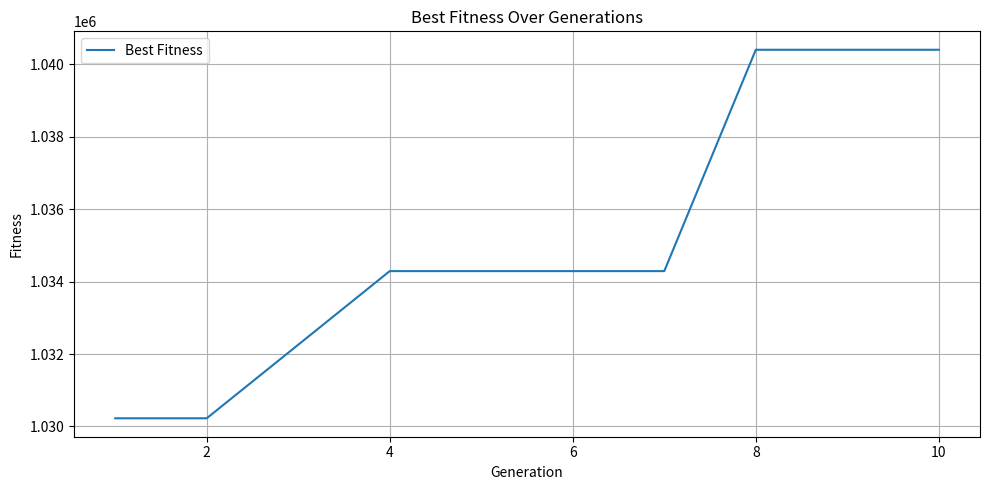

Write the Python code that produced this figure.
import numpy as np
import matplotlib.pyplot as plt

# 1. Define the function to optimize
def func(x):
    return x * x  # Adjusted for new range

# 2. Parameters
POP_SIZE = 50
MUTATION_RATE = 0.01
CROSSOVER_RATE = 0.8
GENERATIONS = 10
CHROMOSOME_LENGTH = 10  # Now allows x in [0, 1023]

# 3. Decode chromosome to integer
def decode(chromosome):
    return int("".join(str(bit) for bit in chromosome), 2)

# 4. Create initial population
def create_population():
    return np.random.randint(2, size=(POP_SIZE, CHROMOSOME_LENGTH))

# 5. Evaluate fitness
def evaluate_fitness(population):
    decoded = np.array([decode(chrom) for chrom in population])
    fitness = func(decoded)
    return fitness

# 6. Selection (Roulette Wheel)
def select(population, fitness):
    min_fitness = np.min(fitness)
    if min_fitness < 0:
        fitness = fitness - min_fitness + 1e-6
    total_fitness = np.sum(fitness)
    probabilities = fitness / total_fitness
    indices = np.random.choice(np.arange(POP_SIZE), size=POP_SIZE, p=probabilities)
    return population[indices]

# 7. Crossover (Single-point)
def crossover(population):
    new_population = []
    for i in range(0, POP_SIZE, 2):
        parent1 = population[i]
        parent2 = population[(i + 1) % POP_SIZE]
        if np.random.rand() < CROSSOVER_RATE:
            point = np.random.randint(1, CHROMOSOME_LENGTH - 1)
            child1 = np.concatenate([parent1[:point], parent2[point:]])
            child2 = np.concatenate([parent2[:point], parent1[point:]])
            new_population.extend([child1, child2])
        else:
            new_population.extend([parent1, parent2])
    return np.array(new_population)

# 8. Mutation
def mutate(population):
    for i in range(POP_SIZE):
        for j in range(CHROMOSOME_LENGTH):
            if np.random.rand() < MUTATION_RATE:
                population[i, j] = 1 - population[i, j]
    return population

# 9. Main GA loop
def genetic_algorithm():
    population = create_population()
    best_solution = None
    best_fitness = -np.inf
    best_fitness_list = []

    for generation in range(GENERATIONS):
        fitness = evaluate_fitness(population)
        max_idx = np.argmax(fitness)
        current_best_fitness = fitness[max_idx]
        current_best_solution = decode(population[max_idx])

        # Update global best
        print(f"Generation {generation + 1}:  x = {current_best_solution}, f(x) = {current_best_fitness:.4f}")

        best_fitness_list.append(current_best_fitness)

        # Elitism
        elite = population[max_idx].copy()

        # GA steps
        population = select(population, fitness)
        population = crossover(population)
        population = mutate(population)

        # Preserve elite
        population[np.random.randint(POP_SIZE)] = elite

    # Plot fitness over generations
    plt.figure(figsize=(10, 5))
    plt.plot(range(1, GENERATIONS + 1), best_fitness_list, label='Best Fitness')
    plt.xlabel('Generation')
    plt.ylabel('Fitness')
    plt.title('Best Fitness Over Generations')
    plt.grid(True)
    plt.legend()
    plt.tight_layout()
    plt.show()

    return current_best_solution, current_best_fitness

# Run the GA
best_x, best_val = genetic_algorithm()
print(f"\n🔍 Final Best Solution: x = {best_x}, f(x) = {best_val:.4f}")
